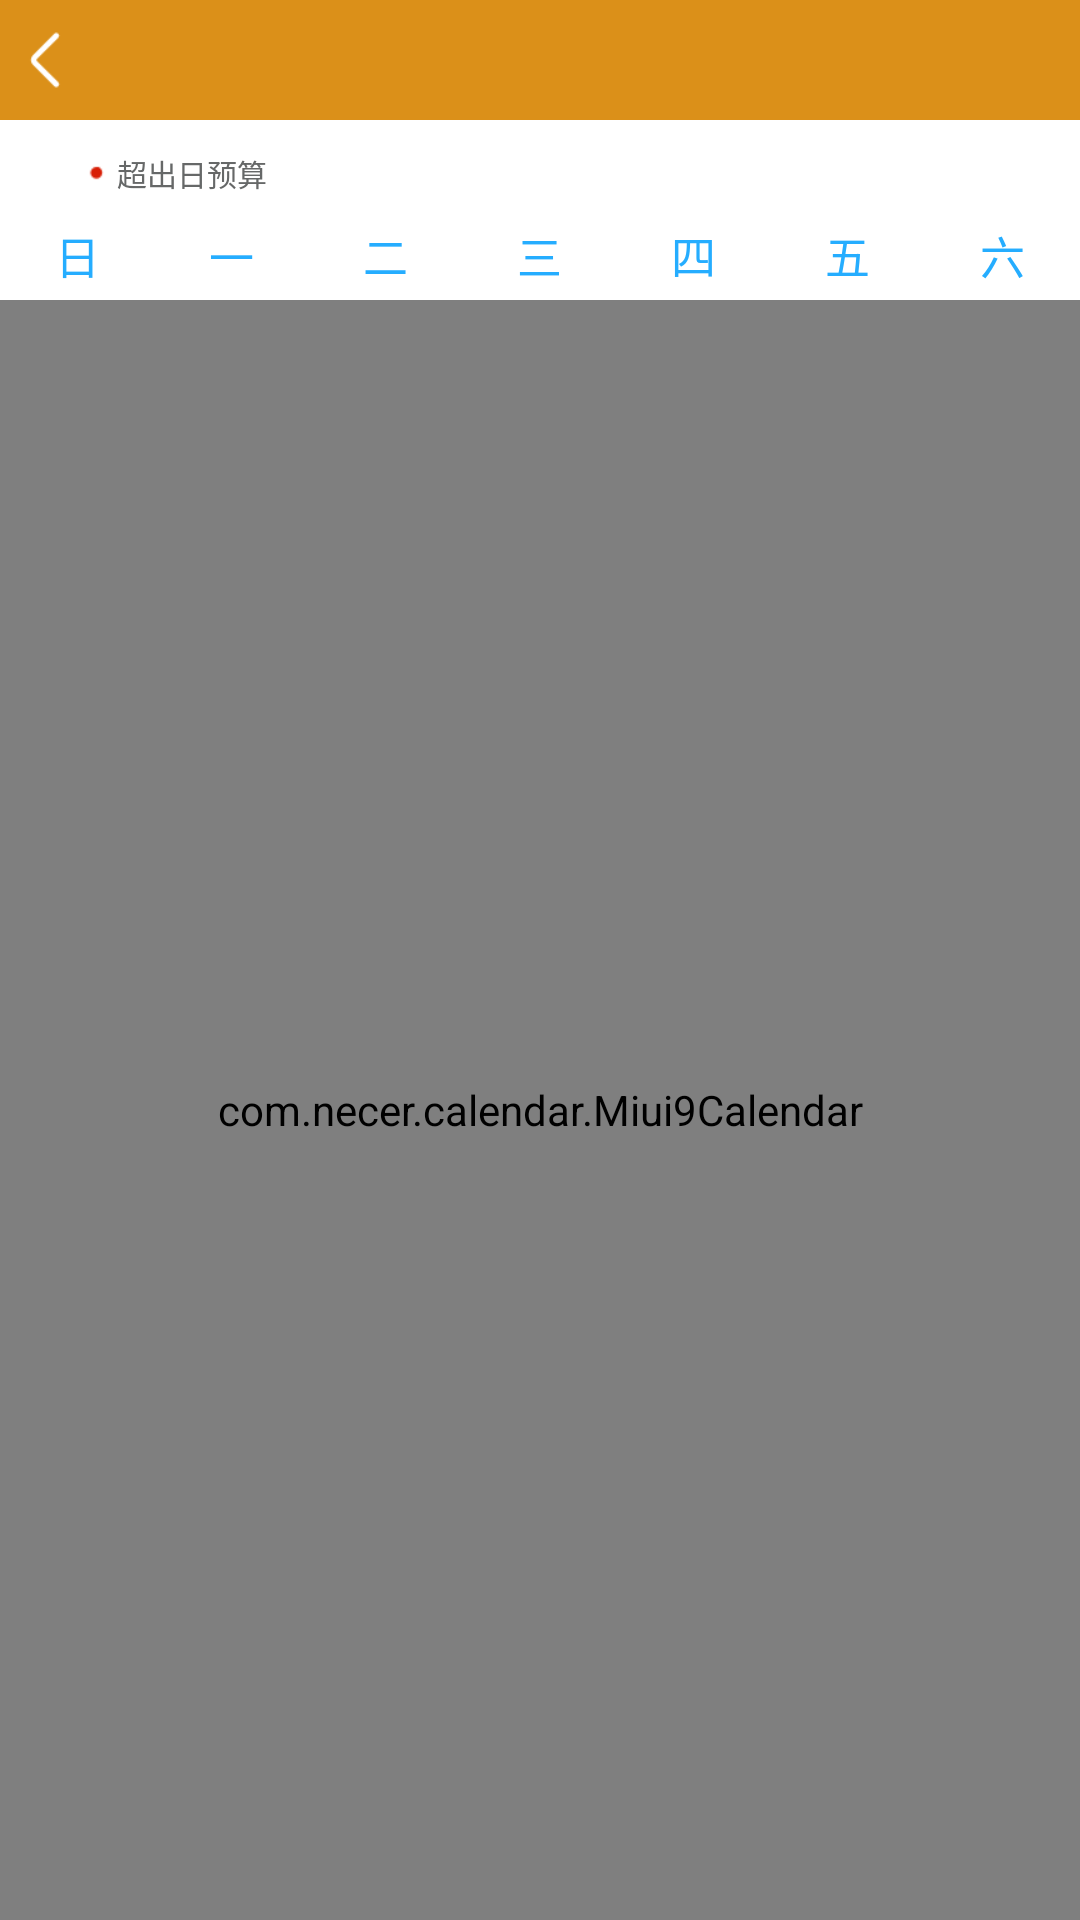

Android layout source for this screen:
<!-- AndroidManifest.xml: application theme AppTheme -->
<!-- res/layout/calendar_layout.xml -->
<?xml version="1.0" encoding="utf-8"?>
<LinearLayout xmlns:android="http://schemas.android.com/apk/res/android"
    xmlns:app="http://schemas.android.com/apk/res-auto"
    android:layout_width="match_parent"
    android:layout_height="match_parent"
    android:background="#ffffff"
    android:orientation="vertical">

    <include layout="@layout/z_include_layout"></include>
    <LinearLayout
        android:orientation="horizontal"
        android:layout_width="match_parent"
        android:layout_height="30dp">
        <TextView
            android:id="@+id/Calendar_TextView_YearMonth"
            android:layout_width="wrap_content"
            android:layout_height="match_parent"
            android:gravity="left|center_vertical"
            android:paddingLeft="15dp"
            android:textSize="18sp"
            android:textColor="#2b2b2b"
            android:text="" />
        <TextView
            android:layout_width="wrap_content"
            android:layout_height="wrap_content"
            android:gravity="left|center_vertical|bottom"
            android:paddingLeft="10dp"
            android:textSize="10sp"
            android:textColor="#666868"
            android:drawableLeft="@mipmap/day_budget"
            style="@style/weekIndicatorStyle"
            android:text="超出日预算" />
    </LinearLayout>
    <LinearLayout
        android:layout_width="match_parent"
        android:layout_height="30dp">

        <TextView
            style="@style/weekIndicatorStyle"
            android:text="日" />

        <TextView
            style="@style/weekIndicatorStyle"
            android:text="一" />

        <TextView
            style="@style/weekIndicatorStyle"
            android:text="二" />

        <TextView
            style="@style/weekIndicatorStyle"
            android:text="三" />

        <TextView
            style="@style/weekIndicatorStyle"
            android:text="四" />

        <TextView
            style="@style/weekIndicatorStyle"
            android:text="五" />

        <TextView
            style="@style/weekIndicatorStyle"
            android:text="六" />
    </LinearLayout>
    <com.necer.calendar.Miui9Calendar
        android:id="@+id/Calendar_Miui9Calendar"
        android:layout_width="match_parent"
        android:layout_height="match_parent"
        app:pointColor="@color/Cff0000"
        app:defaultCalendar="week">
        <android.support.v7.widget.RecyclerView
            android:id="@+id/Calendar_RecyclerView"
            android:layout_width="match_parent"
            android:layout_height="wrap_content" />
    </com.necer.calendar.Miui9Calendar>
</LinearLayout>
<!-- res/layout/z_include_layout.xml (included above) -->
<?xml version="1.0" encoding="utf-8"?>
<RelativeLayout xmlns:android="http://schemas.android.com/apk/res/android"
    android:background="@color/C5ED5D1"
    android:layout_width="match_parent"
    android:layout_height="@dimen/height_40dp">

    <ImageView
        android:id="@+id/Include_Back"
        android:layout_width="30dp"
        android:layout_height="30dp"
        android:layout_centerVertical="true"
        android:padding="5dp"
        android:src="@mipmap/back" />
    <TextView
        android:id="@+id/Include_Title"
        android:layout_toRightOf="@+id/Include_Back"
        android:layout_toLeftOf="@+id/Include_image"
        android:gravity="center|left"
        android:textSize="@dimen/sp_14"
        android:textColor="#ffffff"
        android:layout_width="match_parent"
        android:layout_height="match_parent" />
    <ImageView
        android:id="@+id/Include_image"
        android:layout_width="30dp"
        android:layout_height="30dp"
        android:layout_marginRight="10dp"
        android:layout_centerVertical="true"
        android:layout_alignParentRight="true"
        android:padding="5dp"
        android:visibility="gone"
        android:src="@mipmap/add" />
</RelativeLayout>
<!-- resources referenced by this layout -->
<resources>
  <color name="C5ED5D1">#DB9019</color>
  <color name="Cff0000">#ff0000</color>
  <dimen name="height_40dp">40dp</dimen>
  <!-- mipmap add: png bitmap (mipmap-xhdpi, 1587 bytes) -->
  <!-- mipmap back: png bitmap (mipmap-xhdpi, 653 bytes) -->
  <!-- mipmap day_budget: png bitmap (mipmap-xhdpi, 321 bytes) -->
  <style name="weekIndicatorStyle">
          <item name="android:layout_width">0dp</item>
          <item name="android:layout_height">match_parent</item>
          <item name="android:layout_weight">1</item>
          <item name="android:gravity">center</item>
          <item name="android:textSize">15sp</item>
          <item name="android:textColor">#ff25adff</item>
      </style>
  <style name="AppTheme" parent="Theme.AppCompat.Light.DarkActionBar">
          
          <item name="colorPrimary">@color/colorPrimary</item>
          <item name="colorPrimaryDark">@color/colorPrimaryDark</item>
          <item name="colorAccent">@color/colorAccent</item>
          <item name="android:windowBackground">@drawable/startthe_icon</item>
      </style>
  <color name="colorPrimary">#008577</color>
  <color name="colorPrimaryDark">#DB9019</color>
  <color name="colorAccent">#D81B60</color>
  <!-- drawable startthe_icon (drawable) -->
  <?xml version="1.0" encoding="utf-8"?>
  <layer-list xmlns:android="http://schemas.android.com/apk/res/android"
      android:opacity="opaque">
      <item android:drawable="@color/CF2F2F2"/>
      <item>
          <bitmap
              android:gravity="center"
              android:src="@drawable/logo"/>
      </item>
  </layer-list>
  <color name="CF2F2F2">#F2F2F2</color>
  <!-- drawable logo: png bitmap (drawable, 7389 bytes) -->
</resources>
